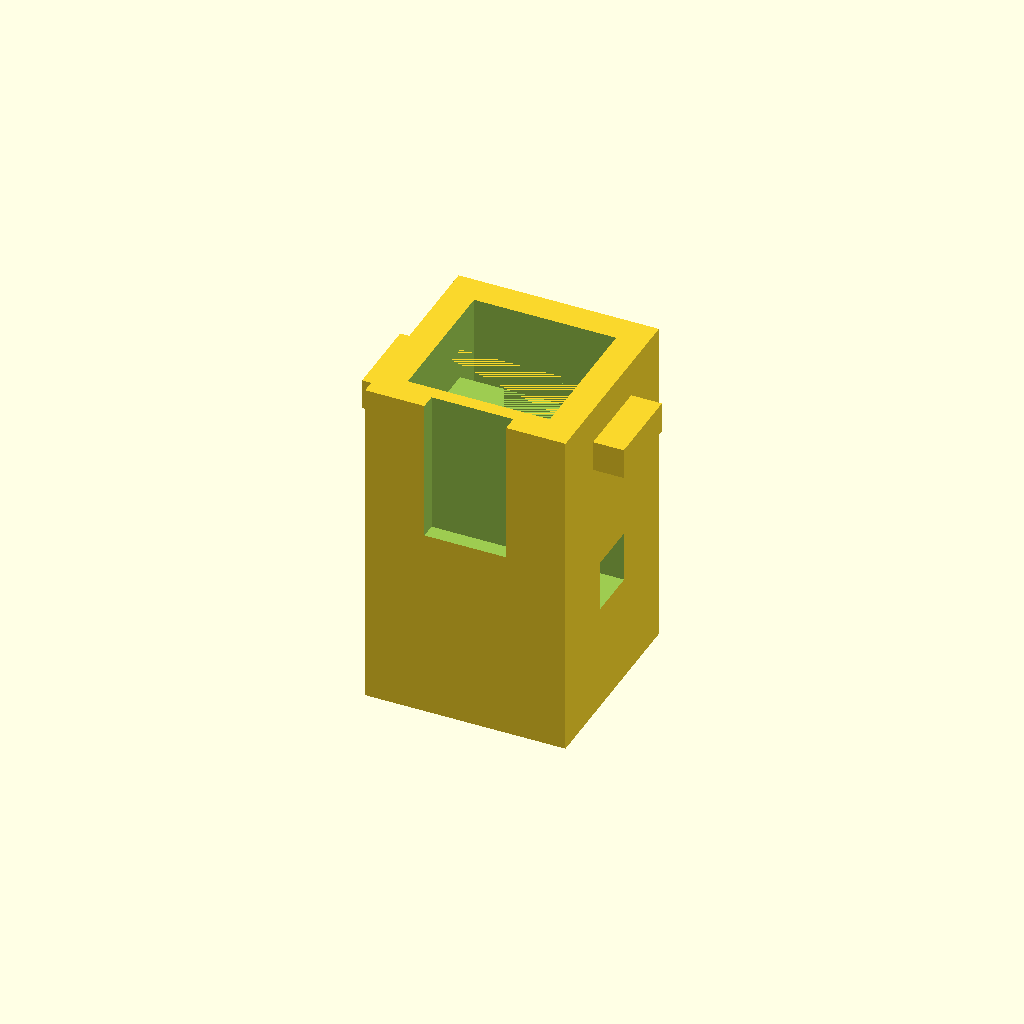
Cell 1: rendered with the file's own defaults.
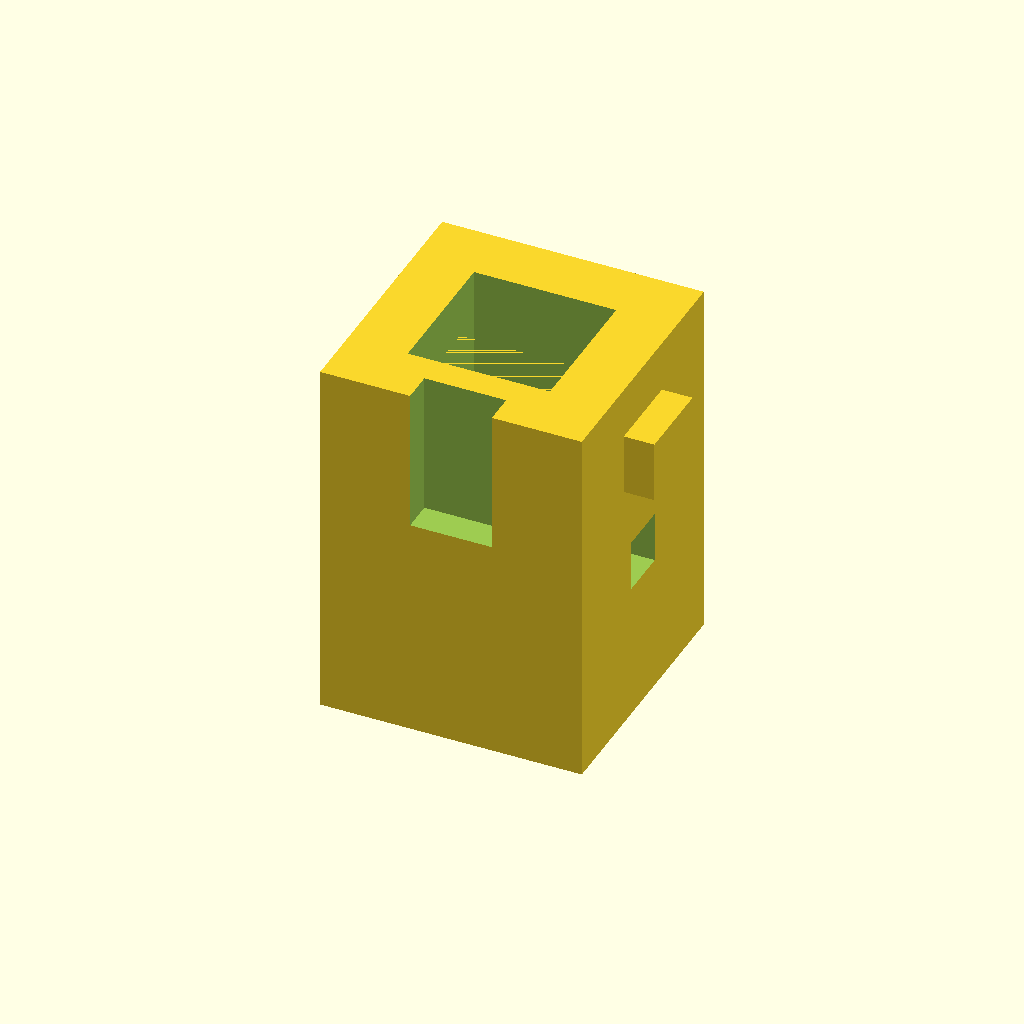
Cell 2: the same model with T = 6.
All cells are drawn from one camera (rotation 55°, 0°, 25°, orthographic, colour scheme Cornfield), so only the parameter changes between them.
Source of the model, inputs/thingiverse/thing-3122930/files/design_v5.scad:
// Magnetic OD meter
// Version 5: May 2018, Leon Abelmann
// Differences with version 4 of Hans Keizer
// - Made top lid longer, to accomodate cuvettes with plug
// - Made the insert 0.3 mm bigger to 12.3, so that cuvettes slide in more easily

$vpd=400; //Viewport, defines the zoom factor after auto reload
$fn=50; //High res
//$fn = 20; //Low res for testing

T = 3; //wall thickness in mm
depth_coil=5;

coil_w = 10;
coil_h = 5;
coil_r = 21;
coil_r1 = 22+9-depth_coil;
coil_r2 = 8;
hole_r = 0;
coil_spacing = 23.1;
//coil_spacing = 72;

play = 0.2;
play_cuvette = 0.3;

Wcuv = 13.6; //cuvette width
Hcuv = 30; //cuvette holder height

//translate([-50,0,0]) rotate([180,0,0]) rotate([0,-90,0]) coil_holder();
//translate([0,80,0]) rotate([0,90,-90]) cam_tube_holder();

// Generate entire design
/* translate([0,0.0])     frame(); */
/* translate([50,0,0])    led_holder(); */
/* rotate([0,180,0]) translate([0,0,-coil_spacing]) top_coil()  ; //top coil (with lid hole) */
/* rotate([0,0,0]) translate([0,0,-coil_spacing])  coil(); //bottom coil */
/* rotate([0,90,0]) translate([0,0,-coil_spacing])  coil();  //PD coil */
/* rotate([90,90,0]) translate([0,0,-coil_spacing])  coil();  //camera coil */
/* rotate([-90,-90,0]) translate([0,0,-coil_spacing])  coil(); //non-camera coil */
/* translate([0,0,-10-T]) cuvette_tube(); */
/* translate([0,0,60])    top_lid(); */

// Individual components in one field
//translate ([0,0,36]) frame();
//translate([0,65,15]) rotate([0,90,0]) led_holder();
//translate([45,-50,15]) top_coil();
//translate([-65,-65,15]) coil(); //need 4 of those
//translate([-65,-10,15]) coil();
//translate([-65,45,15]) coil();
//translate([-65,100,15]) coil();
translate([0,-55,0]) cuvette_tube();
//translate ([56,0,0]) rotate([180,0,0]) top_lid(); // need 2 of those
//translate ([56,40,0]) rotate([180,0,0]) top_lid(); // need 2 of those


// frame (center part)
module frame(){
     difference(){
	  union(){
	       frame_len = 72;
	       difference(){
		    coil_frame(frame_len);
		    //cut out cuvette
		    translate([0,0,-10-T]) cuvette_cube();
		    //cut out holes
		    holeD = 0.9;
		    hole_spacing = 23.1;
		    //cut out space for:
		    //bottom coil
		    rotate([0,0,0])
			 translate([0,0,-hole_spacing])
			 coil_holes(coil_w, coil_h, coil_r, hole_r, holeD);
		    //top coil with lid hole
		    rotate([0,180,0])
			 translate([0,0,-hole_spacing])
			 coil_holes(coil_w, coil_h, coil_r, coil_r-2*T, holeD);
		    //PD coil
		    rotate([0,90,0])
			 translate([0,0,-hole_spacing])
			 coil_holes(coil_w, coil_h, coil_r, hole_r, holeD);
		    //LED coil
		    rotate([0,-90,0])
			 translate([0,0,-hole_spacing])
			 coil_holes(coil_w, coil_h, coil_r, coil_r-2*T, holeD);
		    //camera coil
		    rotate([90,90,0])
			 translate([0,0,-hole_spacing])
			 coil_holes(coil_w, coil_h, coil_r, coil_r-2*T, holeD);
		    //non-camera coil
		    rotate([-90,-90,0])
			 translate([0,0,-hole_spacing])
			 coil_holes(coil_w, coil_h, coil_r, hole_r, holeD); 
	       }          
	  }
	  //cut out camera hole
	  translate([-2, 10, 0])
	       cube([1.5*Wcuv, 20, 1.75*Wcuv], center=true);
	  //cut out camera hole other side
	  translate([-2, -10, 0])
	       cube([1.5*Wcuv, 20, 1.75*Wcuv], center=true);
     }
}//End frame

// Coil with led holder
module led_holder(){
     union(){
	  rotate([0,-90,0])
	       translate([0,0,coil_spacing+0.5*coil_r-2*T])
	       coil_spindle(coil_w, coil_h, coil_r, coil_r-2*T); //LED coil
	  //add LED holder
	  LEDtube_L = 30;
	  translate([LEDtube_L/2+frame_len/2-T,0,0])
	       rotate([0,90,0])
	       union(){
	       //create extension tube        
	       cylinder_hollow(LEDtube_L, coil_r-2*T, coil_r-3*T, true);
	       LED_d = 5;
	       difference(){
                    //lid of extension tube
                    translate([0, 0, LEDtube_L/2-T/2])
			 cylinder(h=T, r1=coil_r-2*T, r2=coil_r-2*T, center=true);
                    //hole for LED
                    translate([0, 0, LEDtube_L/2-T/2])
			 cylinder(h=T, d1=LED_d, d2=LED_d, center=true);
	       }
	  }
     }
}//end module ledholder

// Coil on top with opening for lid
module top_coil(){
     coil_spindle(coil_w, coil_h, coil_r, coil_r-2*T);
}

module top_lid(){
     top_lid_height = 15; //Increase to accommodate for cuvette with plug
     union(){
	  translate([0,0,0]) hex_hollow(8, T, coil_r-T, 0);
	  translate([0,0,-top_lid_height/2]) hex_hollow(8, top_lid_height, coil_r-2*T-play/2, coil_r-3*T-play/2);
     }
}

// Coil other coils without special treatment
module coil(){
     coil_spindle(coil_w, coil_h, coil_r, hole_r);
}

// Insert to accomodate diffent types of cuvettes
module cuvette_cube (  ) {
     translate([-Wcuv/2-T-play/2, -Wcuv/2-T-play/2, 0])
	  cube([Wcuv+2*T+play, Wcuv+2*T+play, Hcuv+T], center=false);
     
     //Add 'wings'
     //Wings need to be shorter!
     wing_h = 28;
     wing_l = 4;
     wing_w = 8;
     translate([0,0,wing_h]) 
	  cube([Wcuv+2*T+2*wing_l+play, wing_w+play, 2*T], center=true);   
}

// *************************** subunits *********************************
module coil_holder(){
     difference(){
	  polyN(8, T*2, coil_r-T);
	  holeD = 0.9;
	  translate([0,0,10])
	       coil_holes(coil_w, coil_h, coil_r, hole_r, holeD);
     }
     polyN = 7;
     polyH = 30;
     polyR = 3;
     translate([0,0,polyH/2+T/2])
	  polyNflat(polyN, polyH, polyR);
}

module coil_frame(frame_len){
     difference(){
	  union(){
	       //basic structure
	       difference(){
		    //outer structure
		    union(){
			 rotate([0,0,0])
			      polyN(8, frame_len, coil_r-T);
			 rotate([0,90,0])
			      polyN(8, frame_len, coil_r-T);
			 rotate([90,0,0])
			      polyN(8, frame_len, coil_r-T);
		    }
		    //free inner structure
		    union(){
			 rotate([0,0,0])
			      polyN(8, 1.1*(frame_len+shiftup), coil_r-2*T);
			 // 1.1 to make subtraction nicer
			 rotate([0,90,0])
			      polyN(8, 1.1*frame_len, coil_r-2*T); 
			 rotate([90,0,0])
			      polyN(8, 1.1*frame_len, coil_r-2*T);
		    }  
	       }  
	       
	       //create opening for cuvette holder
	       // This is not nice, the difference is not between two objects
	       // Should be rewritten, but is a lot of work
	       difference(){
	       	    rotate([0,90,0]) polyN(8, frame_len, coil_r-T);
	       	    rotate([0,90,0]) polyN(8, frame_len, coil_r-2*T);
	       	    translate([0,0,15])
	       		 cube(Wcuv, center=true);
	       };
	       //close one side of cuvette holder to accomdate light slit
	       translate([(Wcuv+T)/2,0,0])
	       	    rotate([0,90,0])
	       	    polyN(8,T,coil_r-1*T);
	  }
	  
	  //drill cable holes
	  hole_d = 3;
	  hole_h = T+2;
	  translate([-20,0,-coil_r+1.5*T])
	       cylinder(h=hole_h, d1=hole_d, d2=hole_d, center=true);
	  translate([20,0,-coil_r+1.5*T])
	       cylinder(h=hole_h, d1=hole_d, d2=hole_d, center=true);
	  translate([0,20,-coil_r+1.5*T])
	       cylinder(h=hole_h, d1=hole_d, d2=hole_d, center=true);
	  translate([0,-20,-coil_r+1.5*T])
	       cylinder(h=hole_h, d1=hole_d, d2=hole_d, center=true);
	  translate([0,-coil_r+1.5*T,20]) 
	       rotate([90,90,0])
	       cylinder(h=hole_h, d1=hole_d, d2=hole_d, center=true);
	  translate([0,-coil_r+1.5*T,-20]) 
	       rotate([90,90,0])
	       cylinder(h=hole_h, d1=hole_d, d2=hole_d, center=true);
     }
}

module coil_spindle(coil_w, coil_h, coil_r, hole_r){   
     translate([0,0,-coil_w/2-T])
	  union(){
	  //major cylinder
	  cylinder_hollow_hex(coil_w+2*T, coil_r, coil_r-T+play/2, true);
	  //tapered edge on one side
	  intersection(){
	       translate([0,0,coil_w/2+T/2])
	  	    cylinder_hollow(T, coil_r+coil_h, coil_r-T+play, true);
	       translate([0,0,coil_w/2+T/2])
	  	    cylinder(h=T, r1=coil_r+coil_h, r2 = coil_r+coil_h-T, center=true);
	  }
	  //holed edge on other side
	  difference(){
	       translate([0,0,-coil_w/2-T/2])
	  	    cylinder_hollow_hex(T, coil_r+coil_h, hole_r, true);
	       coil_holes(coil_w, coil_h, coil_r, hole_r, 1.2);
	  }
     }
}


module coil_holes(coil_w, coil_h, coil_r, hole_r, holeD){
     //screw holes
     hole_screwD = holeD;
     screwLen = 8;
     Nscrew = 4;
     thetaStep = 360/Nscrew;
     for(i=[0:Nscrew-1]){
	  r = coil_r-1.5*T;
	  rotate([0,0,i*thetaStep])
	       translate([r,0,-coil_w-T+screwLen/2])
	       cylinder(h=screwLen, d1=hole_screwD, d2=hole_screwD, center=true);
     }
     
     //screw holes for coil
     hole_screwD1 = holeD;
     screwLen1 = 8;
     Nscrew1 = 1;
     thetaStep1 = 360/Nscrew1;
     for(i=[0:Nscrew1-1]){
	  r = coil_r1-1.5*T;
	  rotate([0,0,i*thetaStep1])
	       translate([r,0,-coil_w-T+screwLen/2])
	       cylinder(h=screwLen1, d1=hole_screwD1, d2=hole_screwD1, center=true);
     }
     
     //screw holes for wiring
     hole_screwD2 = 6;
     screwLen2 = 8;
     Nscrew2 = 1;
     thetaStep2 = 360/Nscrew2;
     for(i=[0:Nscrew2-1]){
	  r = coil_r2-1.5*T;
	  rotate([0,0,i*thetaStep2])
	       translate([r,0,-coil_w-T+screwLen2/2])
	       cylinder(h=screwLen2, d1=hole_screwD2, d2=hole_screwD2, center=true);
     }     
}

module cylinder_hollow(height, radius_outer, radius_inner, cent){
     difference(){
	  cylinder(h=height, r1=radius_outer, r2=radius_outer, center=cent);
	  cylinder(h=1.1*height, r1=radius_inner, r2=radius_inner, center=cent);//1.1 to get cleaner difference
     }
}

module cylinder_hollow_hex(height, radius_outer, radius_inner, cent){
    difference(){
	 cylinder(h=height, r1=radius_outer, r2=radius_outer, center=cent);
	 polyN(8, 1.1*height, radius_inner);//1.1 for clean difference
    }
}

module hex_hollow(N, height, radius_outer, radius_inner){
     difference(){
	  polyN(N, height, radius_outer);
	  polyN(N, height, radius_inner);
     }
}

module cuvette_tube (  ) {
     difference(){
	  
        //Basic tube
	  translate([-Wcuv/2-T, -Wcuv/2-T, 0])
	       difference(){
	       cube([Wcuv+2*T, Wcuv+2*T, Hcuv+T], center=false);
	       translate([T-play_cuvette/2, T-play_cuvette/2, T]) cube([Wcuv+play_cuvette, Wcuv+play_cuvette, Hcuv+1], center=false);
	  }
	  
	  //Includes slits
	  slit_H = 10;                    //height of slits (w.r.t. cuvette)
	  slit2_H = 3;                 //secondary slit height
	  slit2_W = 3;                    //secondary slit width
	  slit2_dist = 3;                 //secondary slit spacing
	  slit3_W=4;                      //third slit width
	  slit3_H=4;                      //third slit height
	  slit1_H = 5;                    //primary slit height
	  slit1_W = 5;                    //primary slit width
	  radius_photo=4.1;               //radius of photodiode
	  radius_photo2=3;               //radius of photodiode
	  radius_photo3=4.2;               //radius of photodiode
	  slit_diff=slit2_H-slit1_H;
	  translate([0, 0, slit_H+T])
	       union(){
	       //Primary slit
	       translate([Wcuv/2+T/2, 0 ,0]) 
		    cube([T+1, slit1_W, slit1_H], center=true);
	       
	       //Scatter slit holder
	       union(){
		    translate([0, (Wcuv/2+1.55*T) ,0]) 
			 rotate([90,90,0])
			 cylinder(h=2*T, r1=radius_photo, r2=radius_photo, center=true);
		    //Scatter slit
		    translate([0, (Wcuv/2+1.5*T) ,0]) 
			 rotate([90,90,0])
			 cylinder(h=4*T, r1=radius_photo2, r2=radius_photo2, center=true);
	       }
	       
	       //Delete hall sensor
	       sensor_h = 30;
	       sensor_l = 8;
	       sensor_w = 8;
	       translate([0,-Wcuv/2-T/2-0.5*sensor_l,0.7*sensor_h]) 
		    cube([sensor_w, sensor_l, sensor_h], center=true);
	       
	       
	       //secondary slit
	       union(){
		    translate([-Wcuv/2-1.5*T,0, 0]) 
			 rotate([0,90,0])
			 cylinder(h=2*T, r1=radius_photo3, r2=radius_photo3, center=true);
		    translate([-Wcuv/2-T/2,0, slit1_H/2+slit_diff/2])
			 translate([0, 0, -slit2_dist/2])   cube([T+1, slit2_W, slit2_H], center=true);
	       }
	  }
     }
     
     //Add 'wings'
     wing_h = 28;
     wing_l = 3; 
     wing_w = 8;
     translate([0,0,wing_h]) 
	  difference(){
	  cube([Wcuv+2*T+2*wing_l, wing_w, T], center=true);
	  cube([Wcuv+play_cuvette, Wcuv+play_cuvette, T], center=true);
     }
}

module polyNflat(N, H, Rflat){
     polyR = Rflat/cos(180/N);
     linear_extrude(height=H, center=true, convexity=0, twist=0, slices=0) circle(polyR, $fn=N);
}

module polyN(N, H, R){
     linear_extrude(height=H, center=true, convexity=0, twist=0, slices=0) circle(R, $fn=N);
}
Parameter table extracted from the source (name, type, default, range or options):
T: number, default 3
depth_coil: number, default 5
coil_w: number, default 10
coil_h: number, default 5
coil_r: number, default 21
coil_r2: number, default 8
hole_r: number, default 0
coil_spacing: number, default 23.1
play: number, default 0.2
play_cuvette: number, default 0.3
Wcuv: number, default 13.6
Hcuv: number, default 30
